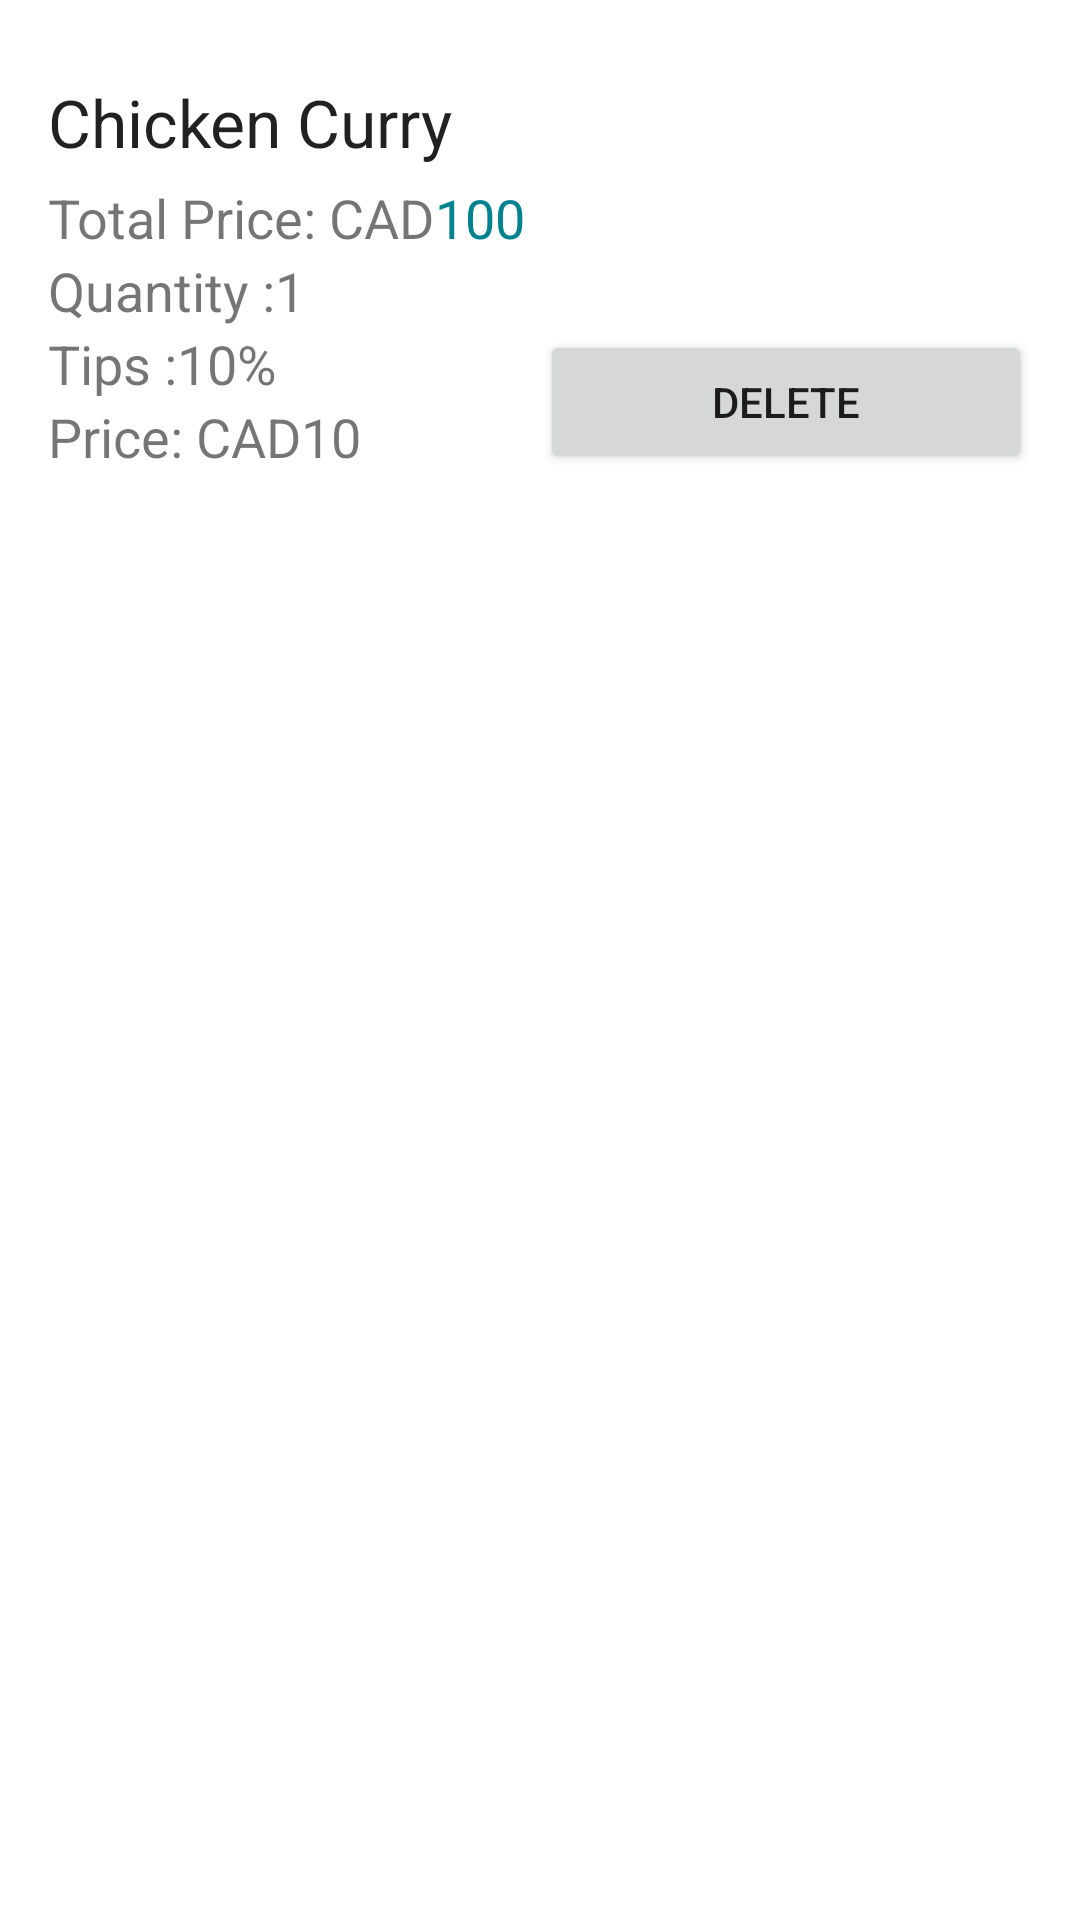

This screen was rendered from an Android layout file. Write that file and the resources it references.
<!-- AndroidManifest.xml: application theme Theme.Ass45 -->
<!-- res/layout/list_order_layout.xml -->
<?xml version="1.0" encoding="utf-8"?>
<LinearLayout xmlns:android="http://schemas.android.com/apk/res/android"
    xmlns:app="http://schemas.android.com/apk/res-auto"
    xmlns:tools="http://schemas.android.com/tools"
    android:orientation="horizontal"
    android:layout_width="match_parent"
    android:layout_height="match_parent"
    android:padding="16dp"
    android:baselineAligned="false">

    <LinearLayout
        android:layout_width="0dp"
        android:layout_height="wrap_content"
        android:layout_weight="2"
        android:orientation="vertical">

        <TextView
            android:id="@+id/meal_name"
            android:layout_width="match_parent"
            android:layout_height="wrap_content"
            android:layout_marginTop="10dp"
            android:layout_marginBottom="5dp"
            android:text="@string/chicken_curry"
            android:textAppearance="@style/TextAppearance.Material3.TitleLarge" />

        <LinearLayout
            android:layout_width="wrap_content"
            android:layout_height="wrap_content"
            android:orientation="horizontal">

            <TextView
                android:id="@+id/textView7"
                android:layout_width="0dp"
                android:layout_height="wrap_content"
                android:layout_weight="1"
                android:text="@string/total_price_cad"
                android:textSize="18sp" />

            <TextView
                android:id="@+id/total_price"
                android:layout_width="match_parent"
                android:layout_height="wrap_content"
                android:text="@string/_100"
                android:textAppearance="@style/TextAppearance.AppCompat.Medium"
                android:textColor="#00838F"
                android:textSize="18sp" />
        </LinearLayout>

        <LinearLayout
            android:layout_width="wrap_content"
            android:layout_height="wrap_content"
            android:orientation="horizontal">

            <TextView
                android:id="@+id/textView9"
                android:layout_width="0dp"
                android:layout_height="wrap_content"
                android:layout_weight="1"
                android:text="@string/quantity7"
                android:textSize="18sp" />

            <TextView
                android:id="@+id/qty"
                android:layout_width="match_parent"
                android:layout_height="wrap_content"
                android:text="@string/_111"
                android:textSize="18sp" />
        </LinearLayout>

        <LinearLayout
            android:layout_width="wrap_content"
            android:layout_height="wrap_content"
            android:orientation="horizontal">

            <TextView
                android:id="@+id/textView10"
                android:layout_width="0dp"
                android:layout_height="wrap_content"
                android:layout_weight="1"
                android:text="@string/tips"
                android:textSize="18sp" />

            <TextView
                android:id="@+id/row_tip"
                android:layout_width="match_parent"
                android:layout_height="wrap_content"
                android:text="@string/_1000"
                android:textSize="18sp" />
        </LinearLayout>

        <LinearLayout
            android:layout_width="wrap_content"
            android:layout_height="wrap_content"
            android:orientation="horizontal">

            <TextView
                android:id="@+id/textView11"
                android:layout_width="0dp"
                android:layout_height="wrap_content"
                android:layout_weight="1"
                android:text="@string/price_cad"
                android:textSize="18sp" />

            <TextView
                android:id="@+id/row_price"
                android:layout_width="match_parent"
                android:layout_height="wrap_content"
                android:text="@string/_102"
                android:textSize="18sp" />
        </LinearLayout>

    </LinearLayout>

    <LinearLayout
        android:layout_width="0dp"
        android:layout_height="wrap_content"
        android:layout_weight="2"
        android:orientation="horizontal"
        android:baselineAligned="false">

        <LinearLayout
            android:layout_width="0dp"
            android:layout_height="match_parent"
            android:layout_weight="1"
            android:orientation="vertical">

            <ImageView
                android:id="@+id/img3"
                android:layout_width="match_parent"
                android:layout_height="94dp"
                android:layout_weight="1"
                android:contentDescription="@string/todo1"
                tools:ignore="ImageContrastCheck"
                tools:srcCompat="@tools:sample/avatars" />

            <Button
                android:id="@+id/btn_delete"
                android:layout_width="match_parent"
                android:layout_height="wrap_content"
                android:layout_weight="1"
                android:text="@string/delete_btn" />
        </LinearLayout>

    </LinearLayout>

</LinearLayout>
<!-- resources referenced by this layout -->
<resources>
  <string name="_100">100</string>
  <string name="_1000">10%</string>
  <string name="_102">10</string>
  <string name="_111">1</string>
  <string name="chicken_curry">Chicken Curry</string>
  <string name="delete_btn">DELETE</string>
  <string name="price_cad">Price: CAD</string>
  <string name="quantity7">Quantity :</string>
  <string name="tips">Tips :</string>
  <string name="todo1">TODO</string>
  <string name="total_price_cad">Total Price: CAD</string>
  <style name="Theme.Ass45" parent="Theme.MaterialComponents.DayNight.DarkActionBar">
          
          <item name="colorPrimary">@color/purple_500</item>
          <item name="colorPrimaryVariant">@color/purple_700</item>
          <item name="colorOnPrimary">@color/white</item>
          
          <item name="colorSecondary">@color/teal_200</item>
          <item name="colorSecondaryVariant">@color/teal_700</item>
          <item name="colorOnSecondary">@color/black</item>
          
          <item name="android:statusBarColor" tools:targetApi="l">?attr/colorPrimaryVariant</item>
          
      </style>
  <!-- not gathered from this repository: default colours our renderer supplied (Android Studio template values) -->
  <color name="purple_500">#FF6200EE</color>
  <color name="purple_700">#FF3700B3</color>
  <color name="teal_200">#FF03DAC5</color>
  <color name="teal_700">#FF018786</color>
  <color name="black">#FF000000</color>
  <color name="white">#FFFFFFFF</color>
</resources>
